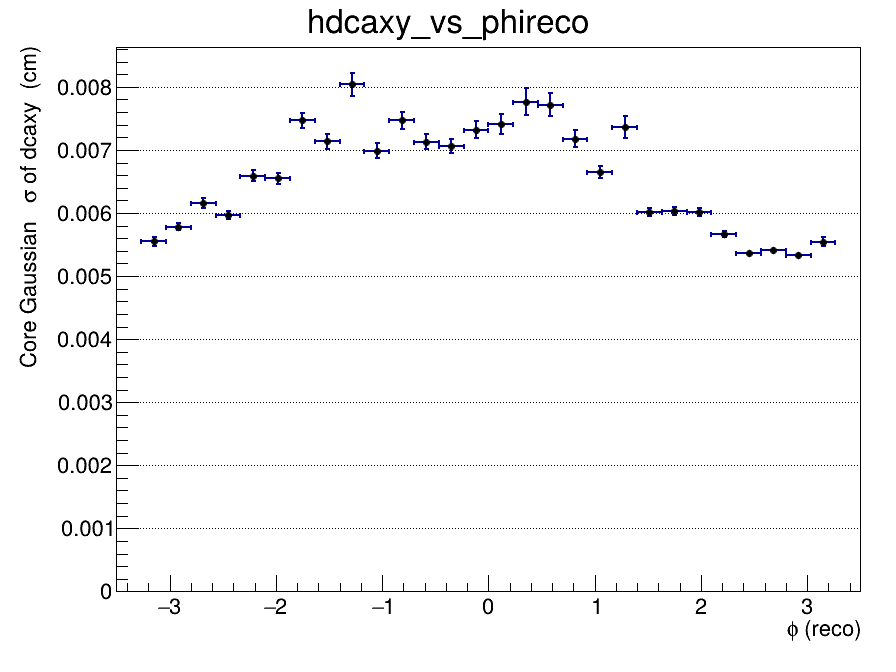

The table this chart was drawn from, first rows:
x_low, x_high, x_center, entries, mean, mean_error, sigma, sigma_error, chi2_ndf, iterations, fit_status
-3.5, -3.267, -3.383, 0, nan, nan, nan, nan, nan, 0, -1
-3.267, -3.033, -3.15, 114115, -0.001778, 5.22760543499e-05, 0.00555, 7.15521715644e-05, 1.185, 2, 0
-3.033, -2.8, -2.917, 220039, -0.000702, 2.89647955743e-05, 0.005784, 5.81437623751e-05, 0.7326, 2, 0
-2.8, -2.567, -2.683, 185303, -0.001003, 3.91954171388e-05, 0.006159, 7.63011766656e-05, 1.123, 2, 0
-2.567, -2.333, -2.45, 225907, -0.0006366, 2.99061616451e-05, 0.005966, 6.26754739857e-05, 1.215, 2, 0
-2.333, -2.1, -2.217, 214297, 0.0002369, 3.4314460543e-05, 0.006594, 8.57285137952e-05, 0.7411, 2, 0
-2.1, -1.867, -1.983, 211669, -0.0003724, 3.47287800502e-05, 0.006548, 8.46311415075e-05, 0.9144, 2, 0
-1.867, -1.633, -1.75, 208131, 0.001005, 5.40808814366e-05, 0.007467, 0.0001256, 0.7023, 2, 0
-1.633, -1.4, -1.517, 170919, 3.33890084286e-05, 4.41034312176e-05, 0.007134, 0.0001214, 0.744, 2, 0
-1.4, -1.167, -1.283, 157256, 0.00146, 8.5822917694e-05, 0.008038, 0.0001822, 0.7835, 2, 0
-1.167, -0.9333, -1.05, 167247, 0.0002475, 4.3544879415e-05, 0.006989, 0.0001155, 1.036, 2, 0
-0.9333, -0.7, -0.8167, 170549, 0.000816, 5.59172559925e-05, 0.00747, 0.0001389, 1.197, 2, 0
-0.7, -0.4667, -0.5833, 185632, -0.001342, 5.85376915132e-05, 0.007131, 0.0001159, 0.8086, 2, 0
-0.4667, -0.2333, -0.35, 179805, -0.001246, 5.63910736396e-05, 0.007066, 0.000115, 0.7877, 2, 0
-0.2333, 0, -0.1167, 169004, -0.002488, 9.59851272359e-05, 0.007321, 0.0001317, 0.8668, 2, 0
0, 0.2333, 0.1167, 121446, -0.0009463, 6.81928520314e-05, 0.007416, 0.0001612, 1.148, 2, 0
0.2333, 0.4667, 0.35, 90168, -0.002696, 0.0001588, 0.007767, 0.0002152, 1.314, 2, 0
0.4667, 0.7, 0.5833, 121514, -0.00234, 0.0001199, 0.00772, 0.0001817, 1.289, 2, 0
0.7, 0.9333, 0.8167, 133787, -0.001313, 6.95734488731e-05, 0.007179, 0.0001397, 0.7562, 2, 0
0.9333, 1.167, 1.05, 181823, -0.001785, 6.03670267793e-05, 0.006657, 9.55608118504e-05, 0.9686, 2, 0
1.167, 1.4, 1.283, 103252, -0.001103, 7.7062673712e-05, 0.007361, 0.0001704, 1.069, 2, 0
1.4, 1.633, 1.517, 228292, -0.0003047, 2.80549274083e-05, 0.006009, 6.35883191217e-05, 0.957, 2, 0
1.633, 1.867, 1.75, 208338, -0.0002962, 2.95013316082e-05, 0.006028, 6.72232768701e-05, 1.072, 2, 0
1.867, 2.1, 1.983, 251634, 0.0005945, 2.83187849648e-05, 0.006011, 6.05432568748e-05, 0.959, 2, 0
2.1, 2.333, 2.217, 254516, 0.001469, 3.30123468757e-05, 0.005668, 5.09125157214e-05, 1.224, 2, 0
2.333, 2.567, 2.45, 305411, 0.0003476, 1.97638116194e-05, 0.005373, 3.96122602271e-05, 0.8437, 2, 0
2.567, 2.8, 2.683, 282560, 0.0004209, 2.10745937499e-05, 0.005415, 4.20754465649e-05, 1.271, 2, 0
2.8, 3.033, 2.917, 311490, -0.0006286, 2.03645042896e-05, 0.00534, 3.85350829167e-05, 1.161, 2, 0
3.033, 3.267, 3.15, 126547, -0.001687, 4.81203490479e-05, 0.005546, 6.82521306405e-05, 2.009, 2, 0
3.267, 3.5, 3.383, 0, nan, nan, nan, nan, nan, 0, -1
